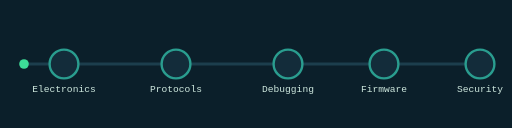
t = 0.00 s
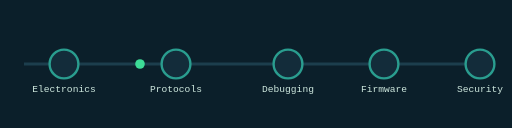
t = 1.50 s
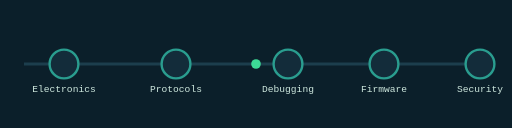
t = 3.00 s
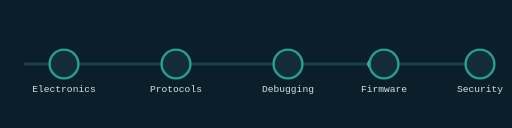
t = 4.50 s

The animated SVG that drew these frames (rendered in a browser with its animation timeline set to each time). Animation: 1 SMIL element (animateMotion=1); one cycle of 6.00 s, repeats indefinitely.

<svg width="640" height="160" viewBox="0 0 640 160" xmlns="http://www.w3.org/2000/svg"
     role="img" aria-label="Animated circuit trace connecting icons for electronics, protocols, debugging, firmware, and security, representing the project's learning path">
  <title>HSFG learning path animation</title>
  <rect width="640" height="160" fill="#0b1f2a"/>

  <!-- base trace -->
  <path id="trace" d="M30 80 H610" stroke="#1c3e4d" stroke-width="4" fill="none"/>

  <!-- animated pulse traveling along the trace, communicating "signal flow" through the five levels -->
  <circle r="6" fill="#3ddc97">
    <animateMotion dur="6s" repeatCount="indefinite" path="M30 80 H610"/>
  </circle>

  <!-- five stage nodes: electronics -> protocols -> debugging -> firmware -> security -->
  <g font-family="monospace" font-size="12" fill="#cfe9df" text-anchor="middle">
    <g>
      <circle cx="80" cy="80" r="18" fill="#132c3a" stroke="#2a9d8f" stroke-width="3"/>
      <text x="80" y="115">Electronics</text>
    </g>
    <g>
      <circle cx="220" cy="80" r="18" fill="#132c3a" stroke="#2a9d8f" stroke-width="3"/>
      <text x="220" y="115">Protocols</text>
    </g>
    <g>
      <circle cx="360" cy="80" r="18" fill="#132c3a" stroke="#2a9d8f" stroke-width="3"/>
      <text x="360" y="115">Debugging</text>
    </g>
    <g>
      <circle cx="480" cy="80" r="18" fill="#132c3a" stroke="#2a9d8f" stroke-width="3"/>
      <text x="480" y="115">Firmware</text>
    </g>
    <g>
      <circle cx="600" cy="80" r="18" fill="#132c3a" stroke="#2a9d8f" stroke-width="3"/>
      <text x="600" y="115">Security</text>
    </g>
  </g>
</svg>
